Dataset: Fruit-Image-Recognition (GitHub, DAWEIJSW/Fruit-Image-Recognition). Classes: ambarella large, ambarella small, carrot, grape, mangosteen, persimmon.

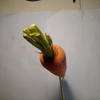
Label: carrot

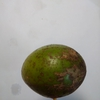
Label: ambarella small

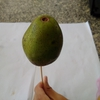
Label: ambarella large

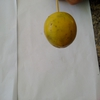
Label: persimmon

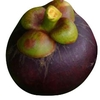
Label: mangosteen

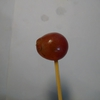
Label: grape
